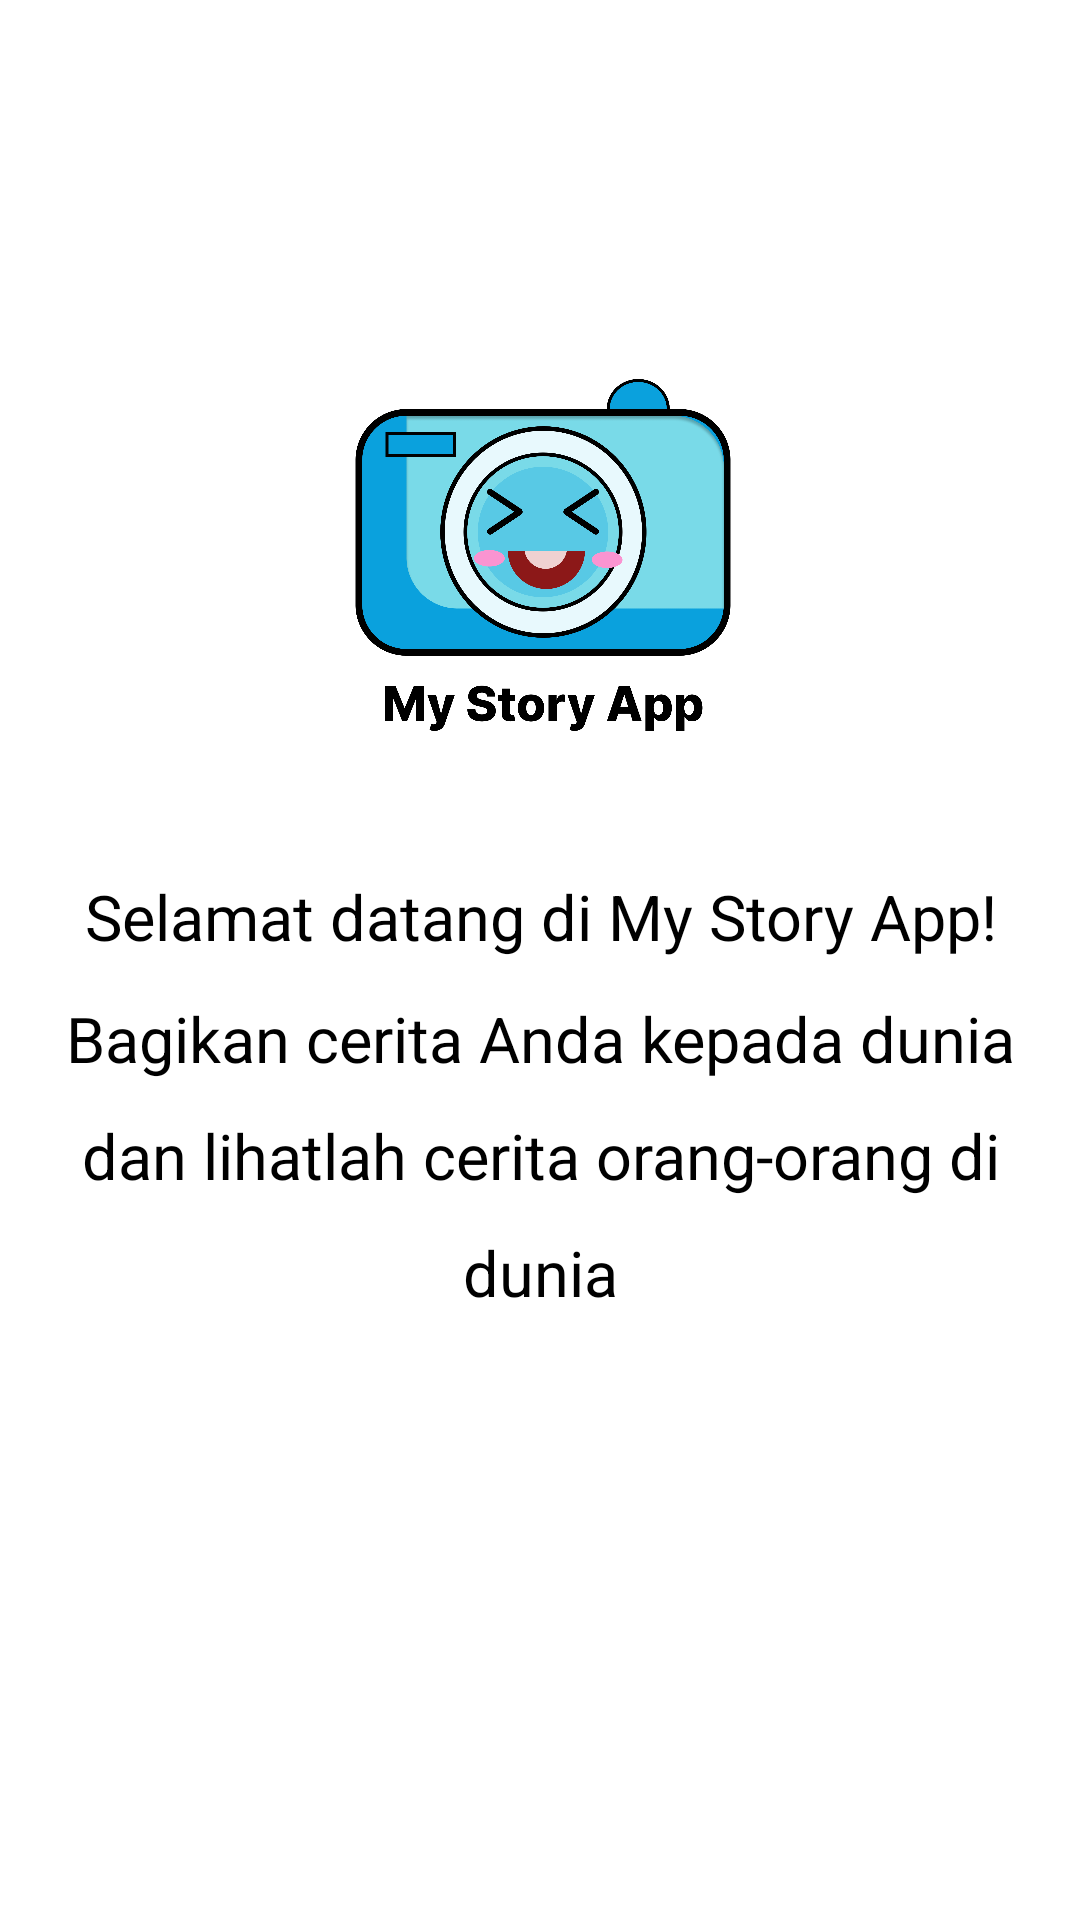

Write the Android layout XML for this screen, with the resource values it uses.
<!-- AndroidManifest.xml: application theme Theme.StoryAppSubmission -->
<!-- res/layout/activity_on_boarding_page_of_my_story_app.xml -->
<?xml version="1.0" encoding="utf-8"?>
<androidx.constraintlayout.widget.ConstraintLayout xmlns:android="http://schemas.android.com/apk/res/android"
    xmlns:app="http://schemas.android.com/apk/res-auto"
    xmlns:tools="http://schemas.android.com/tools"
    android:layout_width="match_parent"
    android:layout_height="match_parent"
    android:theme="@style/Theme.login"
    app:layoutDescription="@xml/activity_on_boarding_page_of_my_story_app_scene"
    tools:context=".userinterface.onboardingpageofmystoryapp.OnBoardingPageOfMyStoryApp">

    <ImageView
        android:id="@+id/image_view_onboarding"
        android:layout_width="0dp"
        android:layout_height="150dp"
        android:layout_marginStart="14dp"
        android:layout_marginEnd="14dp"
        android:contentDescription="@string/view_greeting_onboarding_image"
        app:layout_constraintBottom_toBottomOf="parent"
        app:layout_constraintEnd_toEndOf="parent"
        app:layout_constraintHorizontal_bias="0.0"
        app:layout_constraintStart_toStartOf="parent"
        app:layout_constraintTop_toTopOf="parent"
        app:layout_constraintVertical_bias="0.229"
        app:srcCompat="@drawable/logo_my_story_app_full" />

    <TextView
        android:id="@+id/greeting_menu_first"
        style="@style/TextContent"
        android:layout_width="0dp"
        android:layout_height="wrap_content"
        android:layout_marginTop="29dp"
        android:gravity="center_horizontal"
        android:text="@string/greeting_menu_1"
        app:layout_constraintEnd_toEndOf="@+id/image_view_onboarding"
        app:layout_constraintStart_toStartOf="@+id/image_view_onboarding"
        app:layout_constraintTop_toBottomOf="@+id/image_view_onboarding" />


    <ImageView
        android:id="@+id/image_view_onboarding_2"
        android:layout_width="0dp"
        android:layout_height="290dp"
        android:contentDescription="@string/todo"
        android:src="@drawable/loving_1"
        app:layout_constraintBottom_toBottomOf="parent"
        app:layout_constraintStart_toEndOf="parent"
        app:layout_constraintTop_toTopOf="parent"
        app:layout_constraintVertical_bias="0.3" />


    <TextView
        android:id="@+id/greeting_menu_second"
        style="@style/TextContent"
        android:layout_width="0dp"
        android:layout_height="wrap_content"
        android:layout_marginTop="29dp"
        android:gravity="center_horizontal"
        android:text="@string/greeting_menu_2"
        app:layout_constraintEnd_toEndOf="@+id/image_view_onboarding_2"
        app:layout_constraintStart_toStartOf="@+id/image_view_onboarding_2"
        app:layout_constraintTop_toBottomOf="@+id/image_view_onboarding_2" />

    <androidx.constraintlayout.utils.widget.ImageFilterView
        android:id="@+id/first_menu"
        android:layout_width="32dp"
        android:layout_height="32dp"
        android:layout_marginStart="180dp"
        app:layout_constraintBottom_toBottomOf="parent"
        app:layout_constraintStart_toStartOf="parent"
        app:layout_constraintTop_toBottomOf="@+id/greeting_menu_first"
        app:layout_constraintVertical_bias="0.892"
        app:srcCompat="@drawable/ic_circle" />

    <androidx.constraintlayout.utils.widget.ImageFilterView
        android:id="@+id/second_menu"
        android:layout_width="32dp"
        android:layout_height="32dp"
        app:altSrc="@drawable/ic_full_circle"
        app:layout_constraintBottom_toBottomOf="@+id/first_menu"
        app:layout_constraintStart_toEndOf="@+id/first_menu"
        app:layout_constraintTop_toTopOf="@+id/first_menu"
        app:layout_constraintVertical_bias="0.0"
        app:srcCompat="@drawable/ic_circle"
        app:tint="@color/purple_500" />

    <androidx.appcompat.widget.AppCompatButton
        android:id="@+id/button"
        style="@style/ButtonPrimary"
        android:layout_marginBottom="32dp"
        android:alpha="0"
        android:text="@string/start"
        app:layout_constraintBottom_toTopOf="@+id/second_menu"
        app:layout_constraintEnd_toEndOf="parent"
        app:layout_constraintStart_toStartOf="parent" />

</androidx.constraintlayout.widget.ConstraintLayout>
<!-- resources referenced by this layout -->
<resources>
  <color name="purple_500">#0AA1DD</color>
  <!-- drawable logo_my_story_app_full: png bitmap (drawable, 175544 bytes) -->
  <!-- drawable loving_1: vector/xml drawable (drawable, 11320 chars, omitted) -->
  <string name="greeting_menu_1">Selamat datang di My Story App! Bagikan cerita Anda kepada dunia dan lihatlah cerita orang-orang di dunia</string>
  <string name="greeting_menu_2">Ayo buat cerita Anda! Kalau bisa jangan cerita suram masa lalu, ya!</string>
  <string name="start">Mulai Sekarang</string>
  <string name="todo">TODO</string>
  <string name="view_greeting_onboarding_image">Gambar onboarding</string>
  <style name="ButtonPrimary">
  
          <item name="android:layout_width">181dp</item>
          <item name="android:layout_height">61dp</item>
          <item name="android:textStyle">bold</item>
          <item name="android:background">@drawable/rounded_rectangle</item>
          <item name="android:layout_marginLeft">21dp</item>
          <item name="android:layout_marginRight">21dp</item>
          <item name="android:textSize">16sp</item>
          <item name="android:textColor">@color/white</item>
  
      </style>
  <style name="TextContent">
          <item name="android:textColor">@color/black</item>
          <item name="android:lineSpacingMultiplier">1.6</item>
          <item name="android:textSize">21sp</item>
  
      </style>
  <style name="Theme.login" parent="Theme.MaterialComponents.DayNight.NoActionBar">
          
          <item name="colorPrimary">@color/purple_500</item>
          <item name="colorPrimaryVariant">@color/purple_700 </item>
          <item name="colorOnPrimary">@color/purple_500</item>
          <item name="android:colorBackground">@color/white</item>
          
          <item name="colorSecondary">@color/teal_200</item>
          <item name="colorSecondaryVariant">@color/teal_200</item>
          <item name="colorOnSecondary">@color/black</item>
          
          <item name="android:statusBarColor" tools:targetApi="l">?attr/colorPrimaryVariant</item>
          
      </style>
  <style name="Theme.StoryAppSubmission" parent="Theme.MaterialComponents.DayNight.DarkActionBar">
          
          <item name="colorPrimary">@color/purple_500</item>
          <item name="colorPrimaryVariant">@color/purple_700</item>
          <item name="colorOnPrimary">@color/purple_200</item>
          <item name="android:colorBackground">@color/white</item>
          
          <item name="colorSecondary">@color/teal_200</item>
          <item name="colorSecondaryVariant">@color/teal_200</item>
          <item name="colorOnSecondary">@color/black</item>
          
          <item name="android:statusBarColor" tools:targetApi="l">?attr/colorPrimaryVariant</item>
          
      </style>
  <!-- drawable rounded_rectangle (drawable) -->
  <?xml version="1.0" encoding="utf-8"?>
  <shape xmlns:android="http://schemas.android.com/apk/res/android">
  android:shape="rectangle">
  <corners
      android:radius="11dp" />
  <solid android:color="#79DAE8"/>
  </shape>
  <color name="white">#FFFFFFFF</color>
  <color name="black">#FF000000</color>
  <color name="purple_700">#79DAE8</color>
  <color name="teal_200">#E8F9FD</color>
  <color name="purple_200">#2155CD</color>
</resources>
